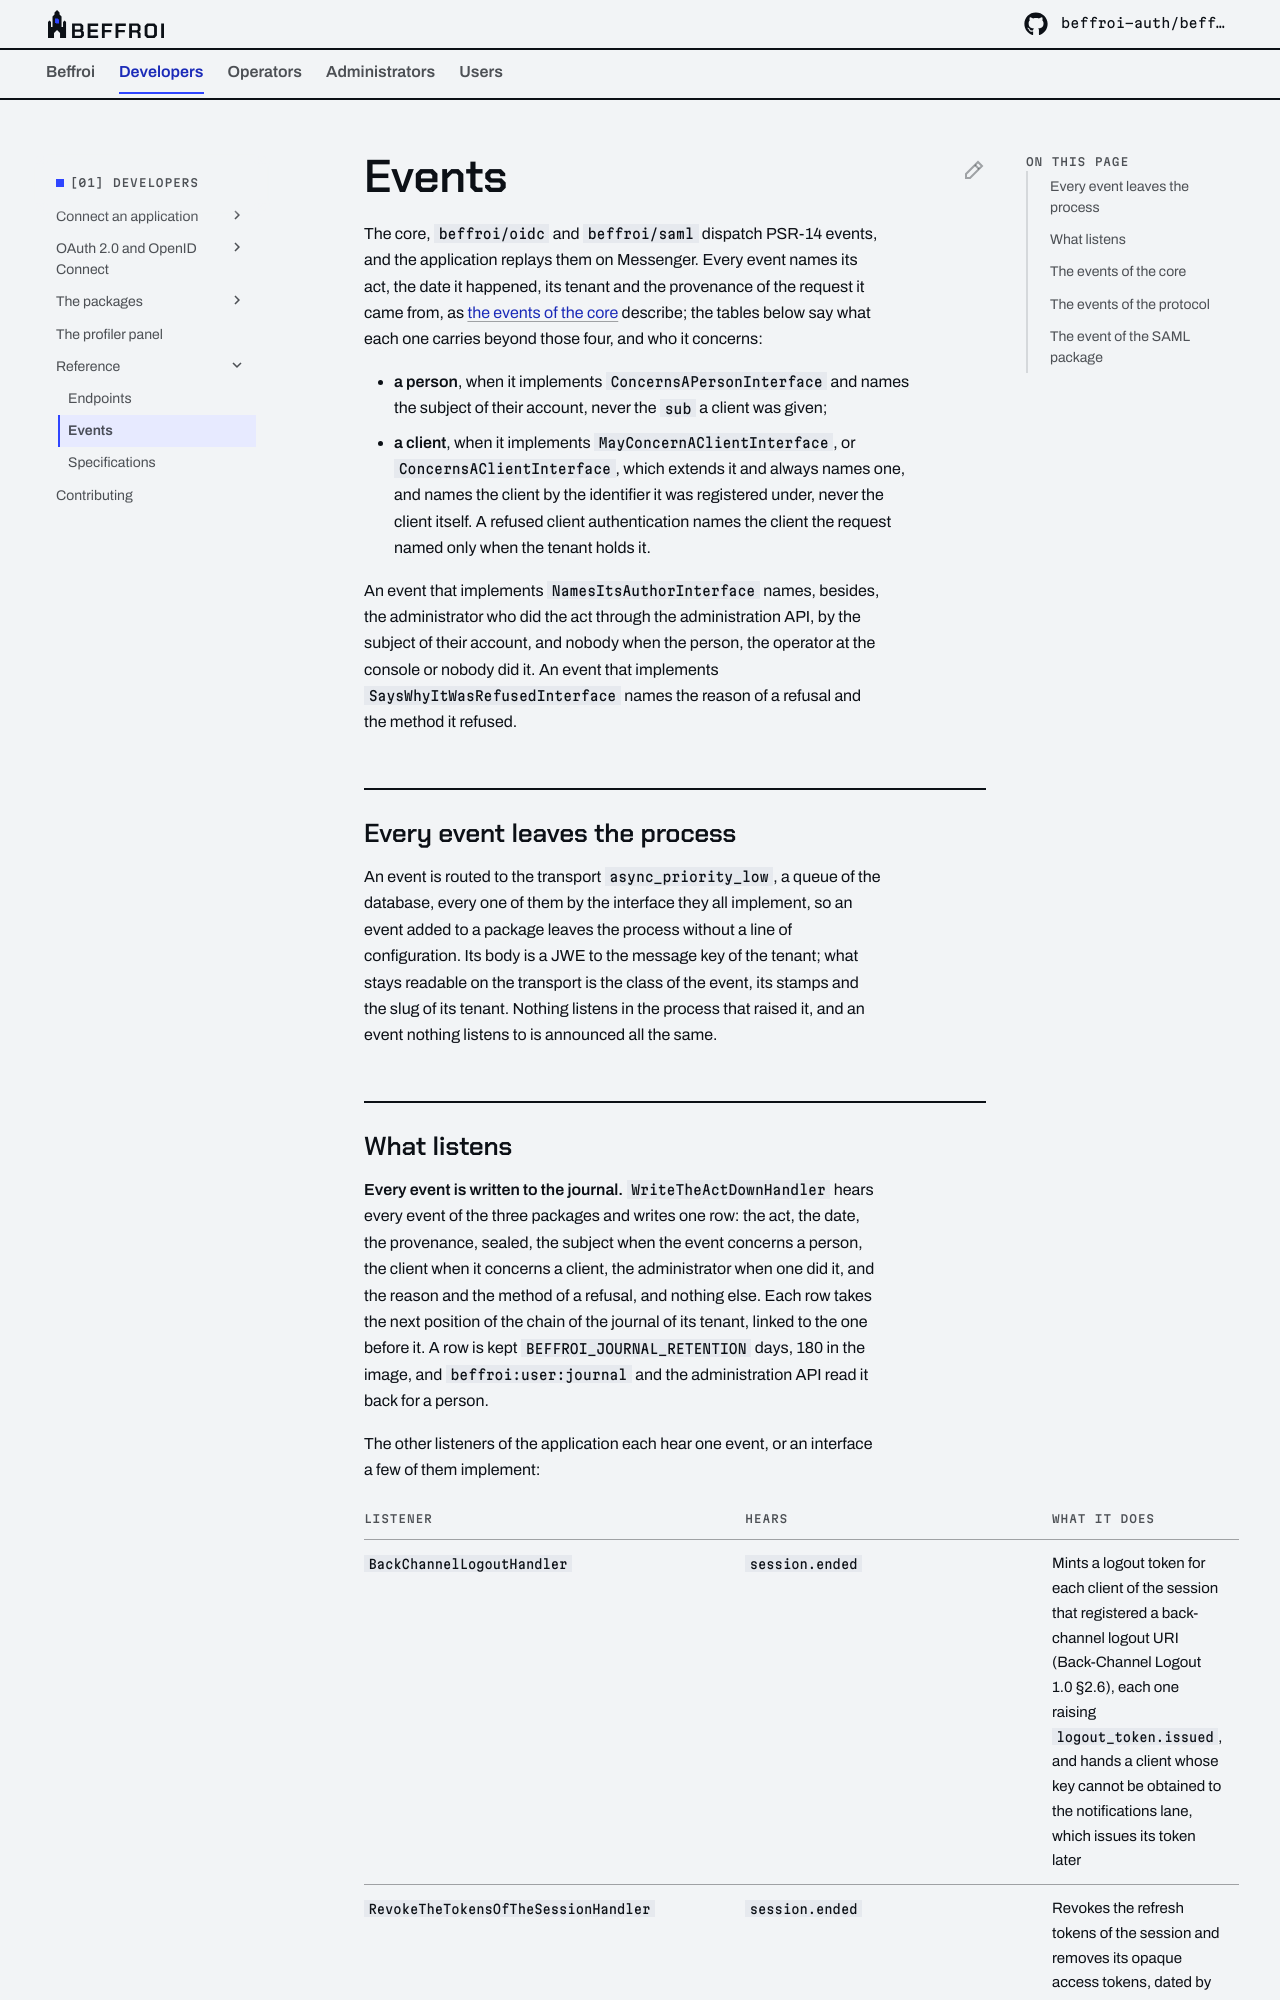

repository: beffroi-auth/docs · page: 0.1/developers/reference/events/index.html · generator: mkdocs

---
title: Events
description: Every event the core, the protocol and the SAML package dispatch, what each one carries, what listens to it, and how it leaves the process.
---

# Events

The core, `beffroi/oidc` and `beffroi/saml` dispatch PSR-14 events, and the application replays them on
Messenger. Every event names its act, the date it happened, its tenant and the provenance of the request it
came from, as [the events of the core](../core/events.md#what-every-event-carries) describe; the tables below
say what each one carries beyond those four, and who it concerns:

- **a person**, when it implements `ConcernsAPersonInterface` and names the subject of their account, never the
  `sub` a client was given;
- **a client**, when it implements `ConcernsAClientInterface` and names the client by the identifier it was
  registered under, never the client itself.

An event that implements `NamesItsAuthorInterface` names, besides, the administrator who did the act through
the administration API, by the subject of their account, and nobody when the person, the operator at the
console or nobody did it.

## Every event leaves the process

An event is routed to the transport `async_priority_low`, a queue of the database, every one of them by the
interface they all implement, so an event added to a package leaves the process without a line of
configuration. Its body is a JWE to the message key of the tenant; what stays readable on the transport is the
class of the event, its stamps and the slug of its tenant. Nothing listens in the process that raised it, and
an event nothing listens to is announced all the same.
